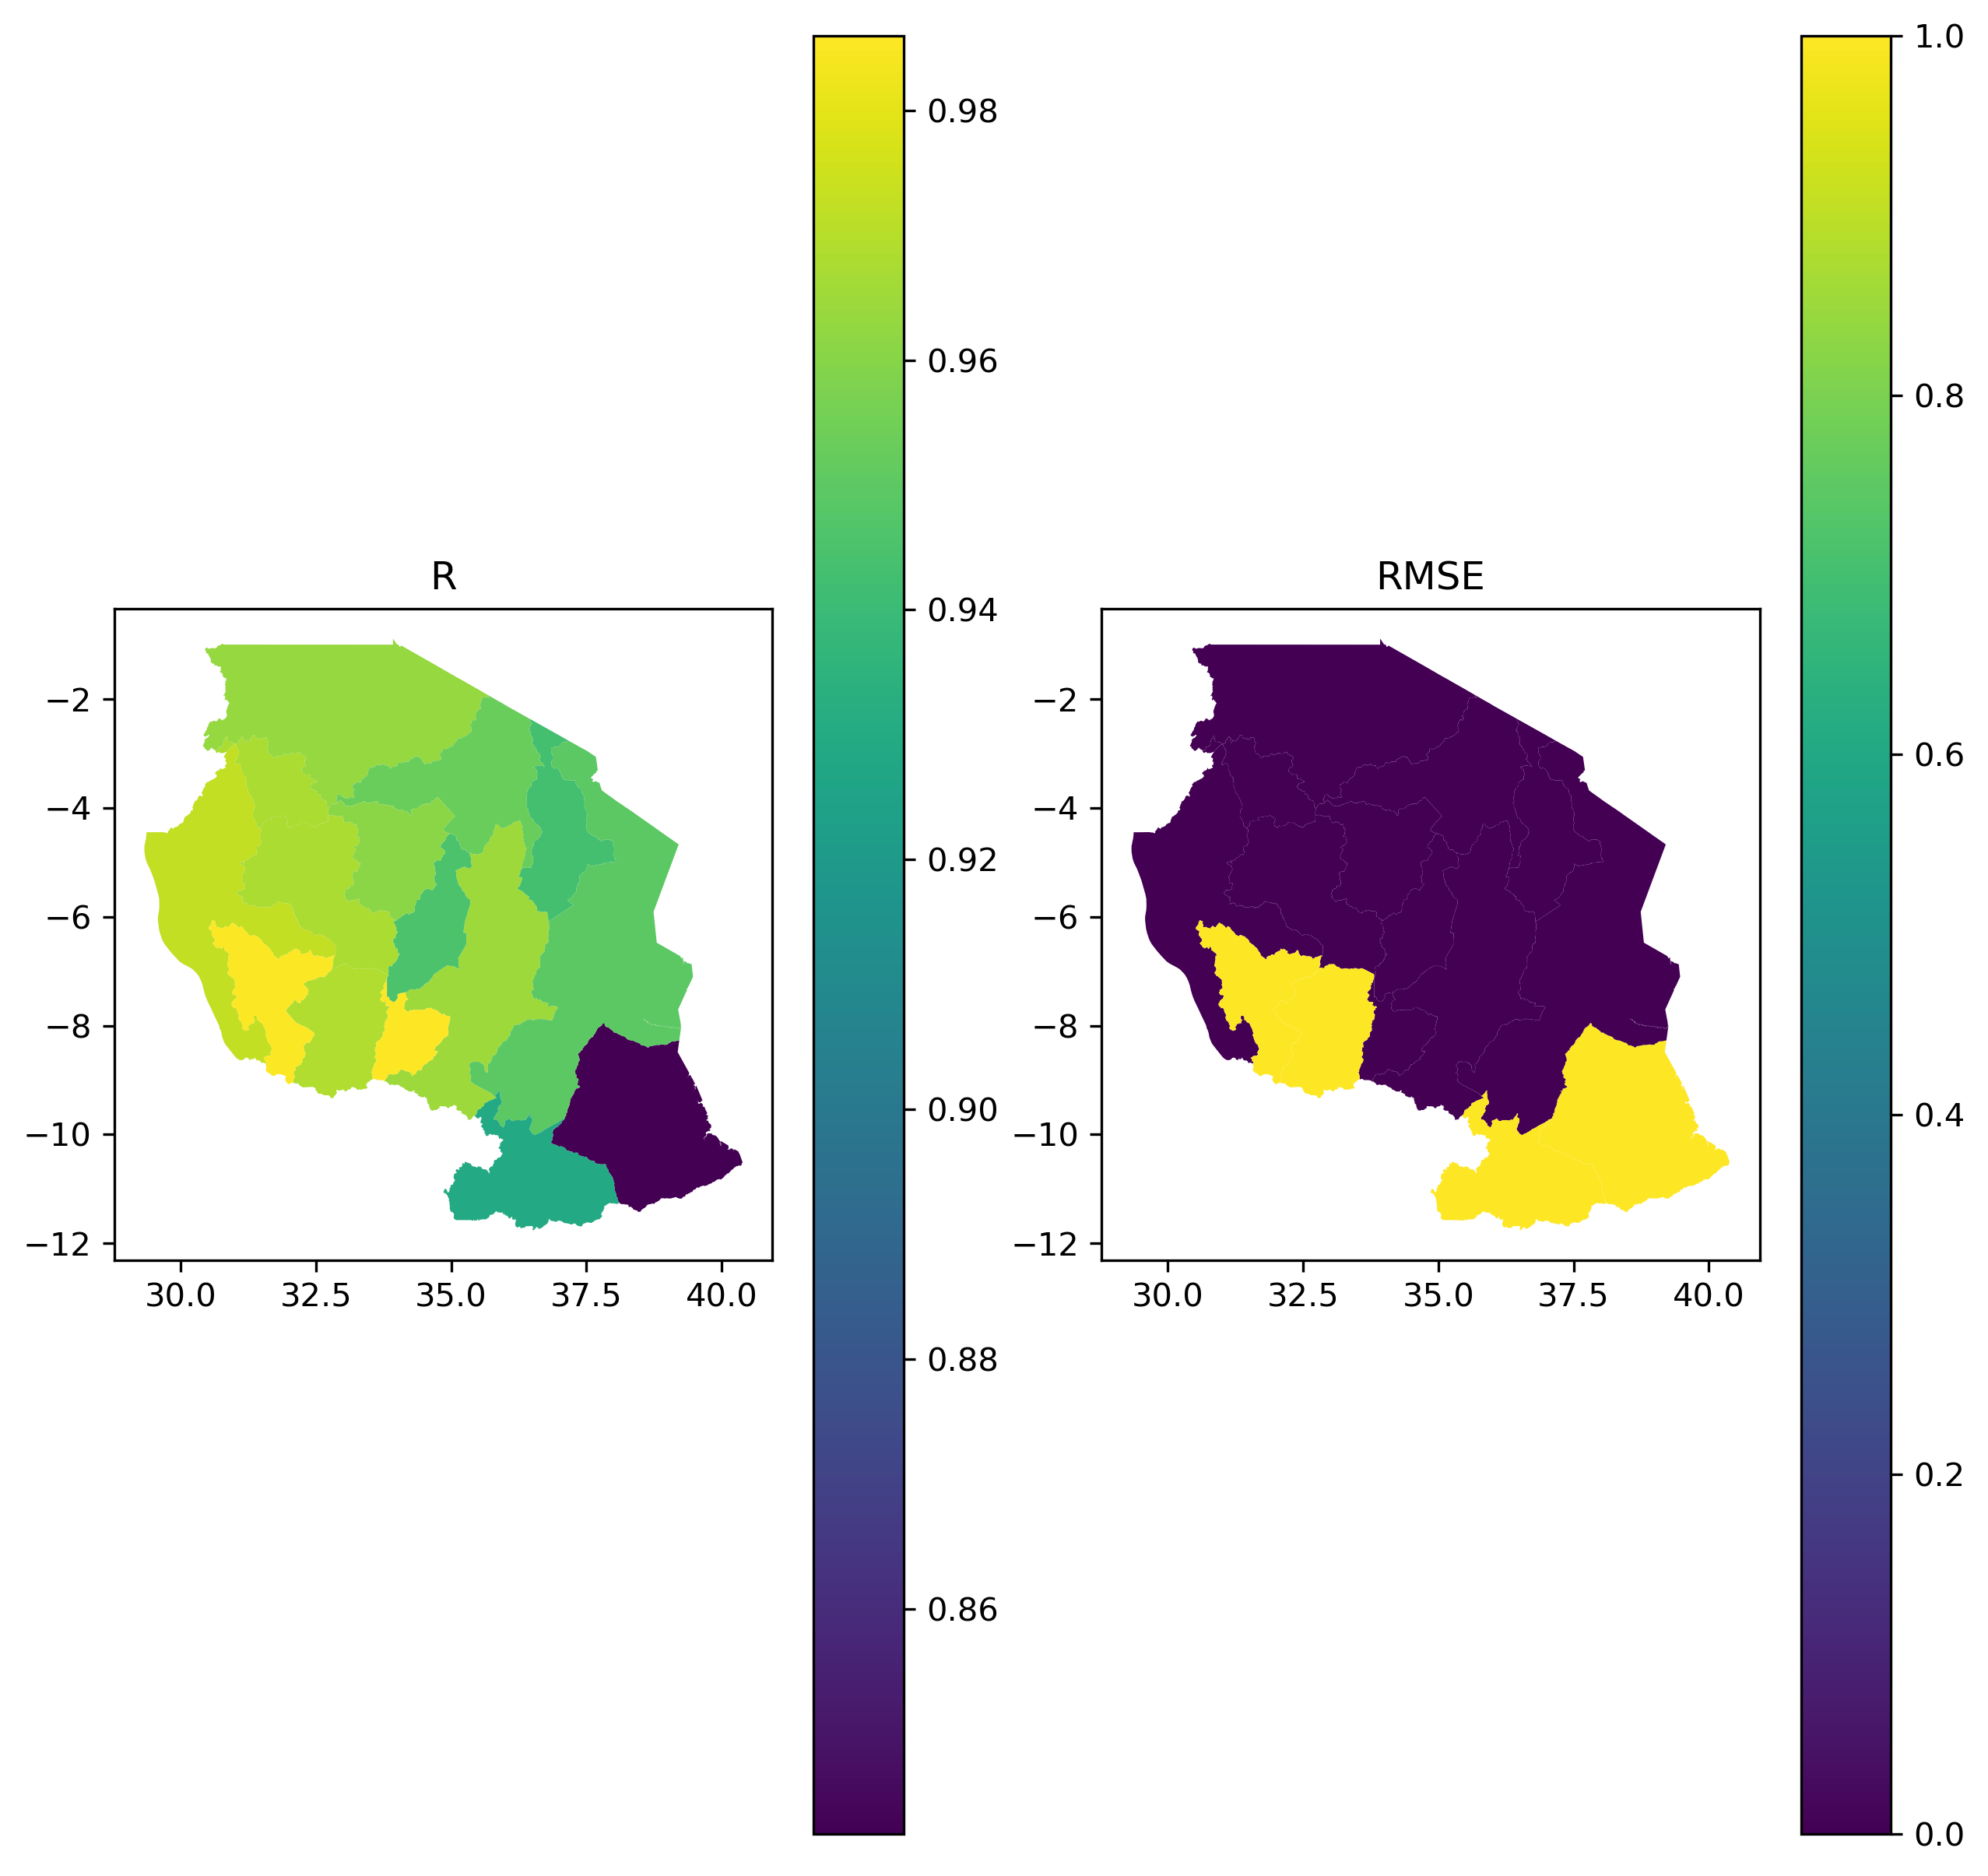

The table this chart was drawn from, first rows:
watprovID, R, RMSE
25, 0.965, 0.0
28, 0.842, 1.0
29, 0.943, 0.0
30, 0.986, 0.0
31, 0.95, 0.0
32, 0.929, 1.0
33, 0.945, 0.0
443, 0.973, 0.0
444, 0.968, 0.0
445, 0.968, 0.0
1021, 0.963, 0.0
1226, 0.953, 0.0
1227, 0.969, 1.0
1228, 0.985, 1.0
1229, 0.961, 0.0
